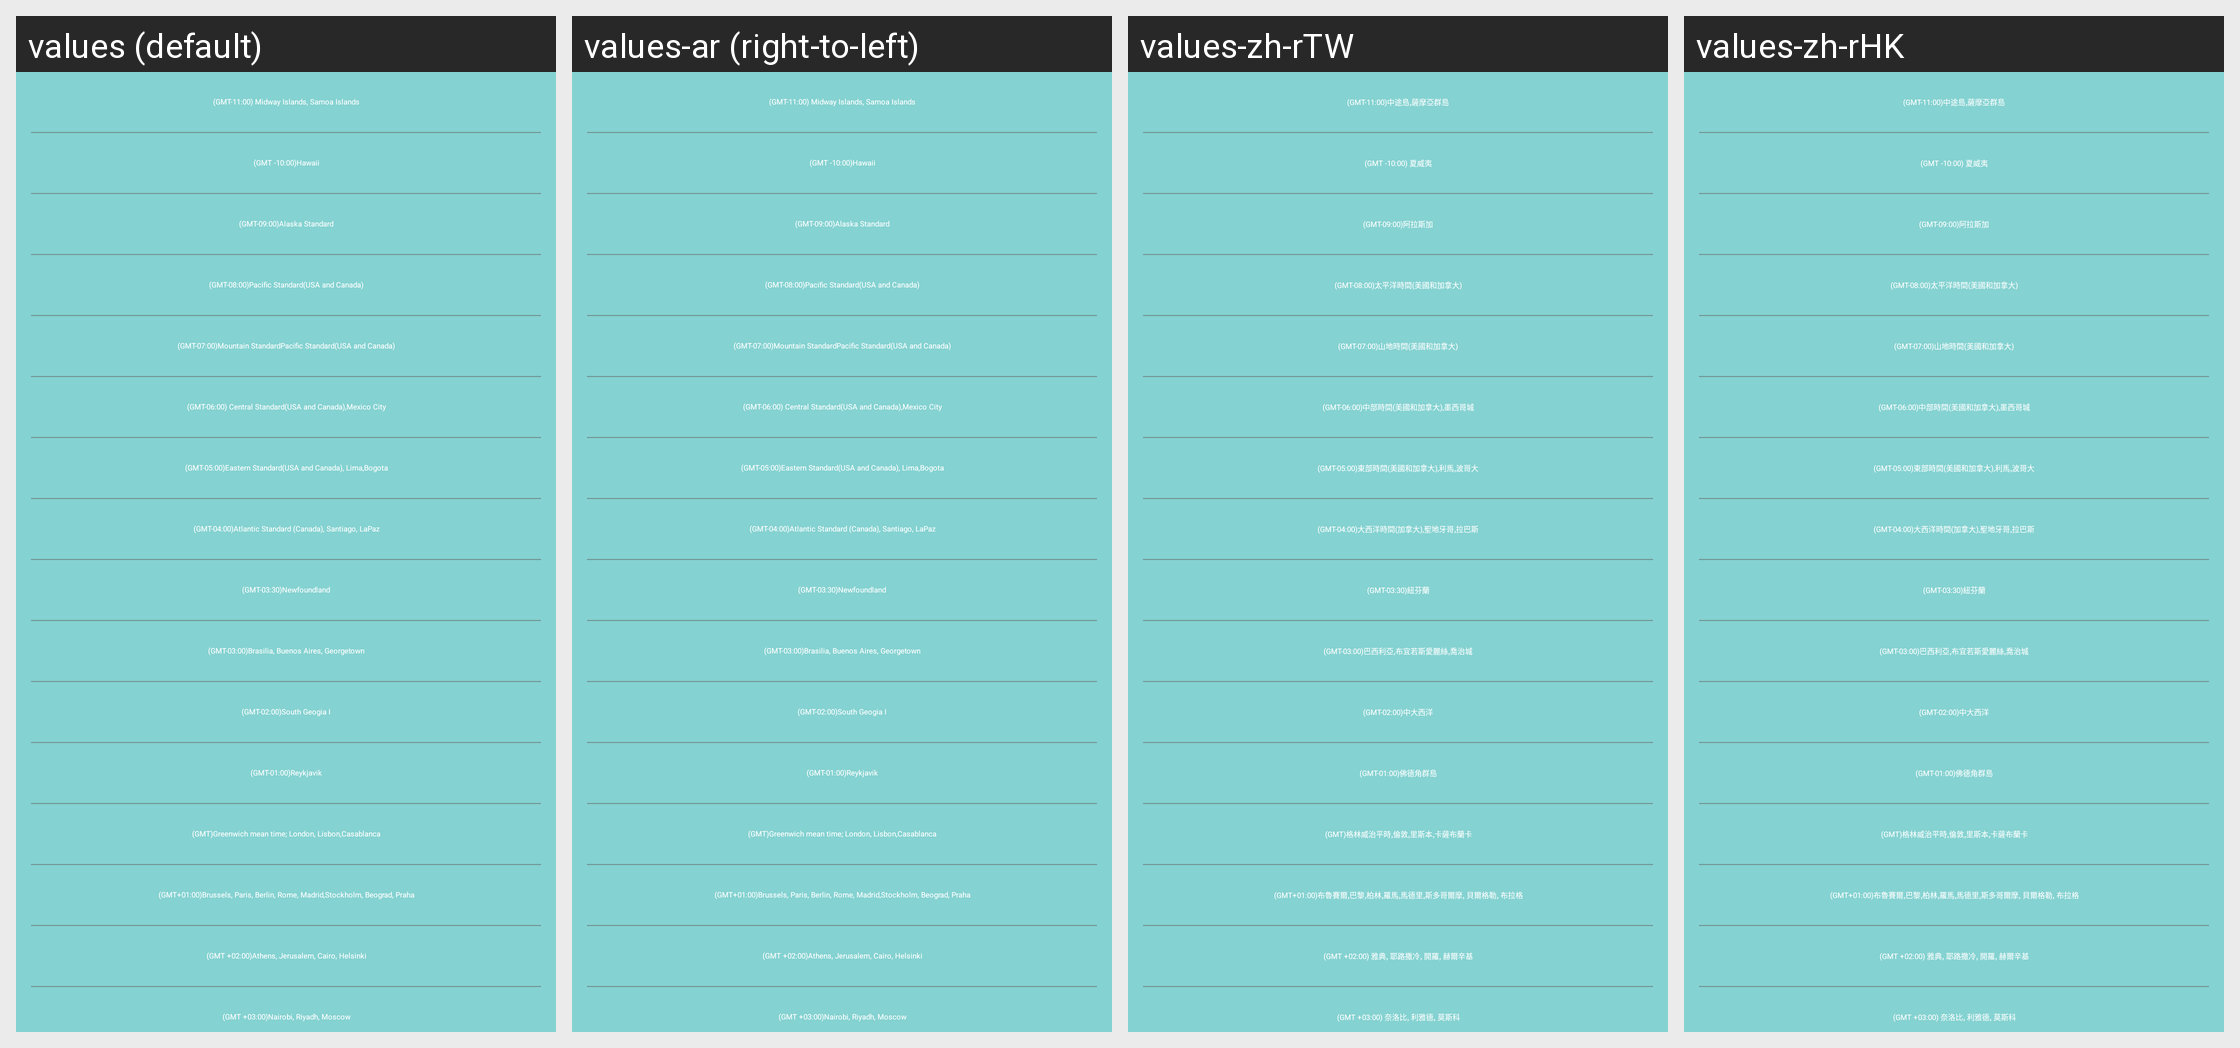

The same Android screen rendered under several of its app's locales, left to right. List the strings drawn on it with the default value and each locale's translation.
Android screen res/layout/settingdate_timezone_popwindow.xml rendered under 4 locales, left to right: values (default), values-ar (right-to-left), values-zh-rTW, values-zh-rHK. Device: Nexus 5 (rendered at 1080×1920; each locale shown at half size, 540×960, under a caption strip naming it); theme Theme.Start.
Other locales in the repository, not shown: values-af, values-am, values-as, values-az, values-be, values-bg, values-bn, values-bn-rIN, values-bs, values-ca, values-cs, values-da, values-de, values-el, values-en-rGB, values-es, values-es-rUS, values-et, values-eu, values-fa, values-fi, values-fr, values-fr-rCA, values-gem, values-gl, values-gu, values-hi, values-hr, values-hu, values-hy, values-id, values-in, values-is, values-it, values-iw, values-ja, values-ka, values-kk, values-km, values-kn, values-ko, values-ky, values-lo, values-lt, values-lv, values-mk, values-ml, values-mn, values-mr, values-ms, values-my, values-nb, values-ne, values-nl, values-or, values-pa, values-pl, values-pt, values-pt-rBR, values-pt-rPT, values-ro, values-ru, values-si, values-sk, values-sl, values-sq, values-sr, values-sv, values-sw, values-ta, values-te, values-th, values-tl, values-tr, values-tw, values-uk, values-ur, values-uz, values-vi, values-zh, values-zh-rCN, values-zu.
Strings drawn on this screen, with the default value and each locale's value (text and hints the layout hard-codes, and strings that could not be matched under every locale, appear in the picture but are not listed):

date_middle_island
  values: (GMT-11:00) Midway Islands, Samoa Islands
  values-ar: (GMT-11:00) Midway Islands, Samoa Islands  [not translated; the default value is used]
  values-zh-rTW: (GMT-11:00)中途島,薩摩亞群島
  values-zh-rHK: (GMT-11:00)中途島,薩摩亞群島

date_hawaii
  values: (GMT -10:00)Hawaii
  values-ar: (GMT -10:00)Hawaii  [not translated; the default value is used]
  values-zh-rTW: (GMT -10:00) 夏威夷
  values-zh-rHK: (GMT -10:00) 夏威夷

date_alaska
  values: (GMT-09:00)Alaska Standard
  values-ar: (GMT-09:00)Alaska Standard  [not translated; the default value is used]
  values-zh-rTW: (GMT-09:00)阿拉斯加
  values-zh-rHK: (GMT-09:00)阿拉斯加

date_pacific_time
  values: (GMT-08:00)Pacific Standard(USA and Canada)
  values-ar: (GMT-08:00)Pacific Standard(USA and Canada)  [not translated; the default value is used]
  values-zh-rTW: (GMT-08:00)太平洋時間(美國和加拿大)
  values-zh-rHK: (GMT-08:00)太平洋時間(美國和加拿大)

date_mountain_time
  values: (GMT-07:00)Mountain StandardPacific Standard(USA and Canada)
  values-ar: (GMT-07:00)Mountain StandardPacific Standard(USA and Canada)  [not translated; the default value is used]
  values-zh-rTW: (GMT-07:00)山地時間(美國和加拿大)
  values-zh-rHK: (GMT-07:00)山地時間(美國和加拿大)

date_middle_part_time
  values: (GMT-06:00) Central Standard(USA and Canada),Mexico City
  values-ar: (GMT-06:00) Central Standard(USA and Canada),Mexico City  [not translated; the default value is used]
  values-zh-rTW: (GMT-06:00)中部時間(美國和加拿大),墨西哥城
  values-zh-rHK: (GMT-06:00)中部時間(美國和加拿大),墨西哥城

date_eastern_time
  values: (GMT-05:00)Eastern Standard(USA and Canada), Lima,Bogota
  values-ar: (GMT-05:00)Eastern Standard(USA and Canada), Lima,Bogota  [not translated; the default value is used]
  values-zh-rTW: (GMT-05:00)東部時間(美國和加拿大),利馬,波哥大
  values-zh-rHK: (GMT-05:00)東部時間(美國和加拿大),利馬,波哥大

date_ocean_time
  values: (GMT-04:00)Atlantic Standard (Canada), Santiago, LaPaz
  values-ar: (GMT-04:00)Atlantic Standard (Canada), Santiago, LaPaz  [not translated; the default value is used]
  values-zh-rTW: (GMT-04:00)大西洋時間(加拿大),聖地牙哥,拉巴斯
  values-zh-rHK: (GMT-04:00)大西洋時間(加拿大),聖地牙哥,拉巴斯

date_newfoundland
  values: (GMT-03:30)Newfoundland
  values-ar: (GMT-03:30)Newfoundland  [not translated; the default value is used]
  values-zh-rTW: (GMT-03:30)紐芬蘭
  values-zh-rHK: (GMT-03:30)紐芬蘭

date_brasilia
  values: (GMT-03:00)Brasilia, Buenos Aires, Georgetown
  values-ar: (GMT-03:00)Brasilia, Buenos Aires, Georgetown  [not translated; the default value is used]
  values-zh-rTW: (GMT-03:00)巴西利亞,布宜若斯愛麗絲,喬治城
  values-zh-rHK: (GMT-03:00)巴西利亞,布宜若斯愛麗絲,喬治城

date_center_ocean
  values: (GMT-02:00)South Geogia I
  values-ar: (GMT-02:00)South Geogia I  [not translated; the default value is used]
  values-zh-rTW: (GMT-02:00)中大西洋
  values-zh-rHK: (GMT-02:00)中大西洋

date_cape_verde_island
  values: (GMT-01:00)Reykjavik
  values-ar: (GMT-01:00)Reykjavik  [not translated; the default value is used]
  values-zh-rTW: (GMT-01:00)佛德角群島
  values-zh-rHK: (GMT-01:00)佛德角群島

date_greenwich
  values: (GMT)Greenwich mean time; London, Lisbon,Casablanca
  values-ar: (GMT)Greenwich mean time; London, Lisbon,Casablanca  [not translated; the default value is used]
  values-zh-rTW: (GMT)格林威治平時,倫敦,里斯本,卡薩布蘭卡
  values-zh-rHK: (GMT)格林威治平時,倫敦,里斯本,卡薩布蘭卡

date_brussels
  values: (GMT+01:00)Brussels, Paris, Berlin, Rome, Madrid,Stockholm, Beograd, Praha
  values-ar: (GMT+01:00)Brussels, Paris, Berlin, Rome, Madrid,Stockholm, Beograd, Praha  [not translated; the default value is used]
  values-zh-rTW: (GMT+01:00)布魯賽爾,巴黎,柏林,羅馬,馬德里,斯多哥爾摩, 貝爾格勒, 布拉格
  values-zh-rHK: (GMT+01:00)布魯賽爾,巴黎,柏林,羅馬,馬德里,斯多哥爾摩, 貝爾格勒, 布拉格

date_athens
  values: (GMT +02:00)Athens, Jerusalem, Cairo, Helsinki
  values-ar: (GMT +02:00)Athens, Jerusalem, Cairo, Helsinki  [not translated; the default value is used]
  values-zh-rTW: (GMT +02:00) 雅典, 耶路撒冷, 開羅, 赫爾辛基
  values-zh-rHK: (GMT +02:00) 雅典, 耶路撒冷, 開羅, 赫爾辛基

date_nairobi
  values: (GMT +03:00)Nairobi, Riyadh, Moscow
  values-ar: (GMT +03:00)Nairobi, Riyadh, Moscow  [not translated; the default value is used]
  values-zh-rTW: (GMT +03:00) 奈洛比, 利雅德, 莫斯科
  values-zh-rHK: (GMT +03:00) 奈洛比, 利雅德, 莫斯科
